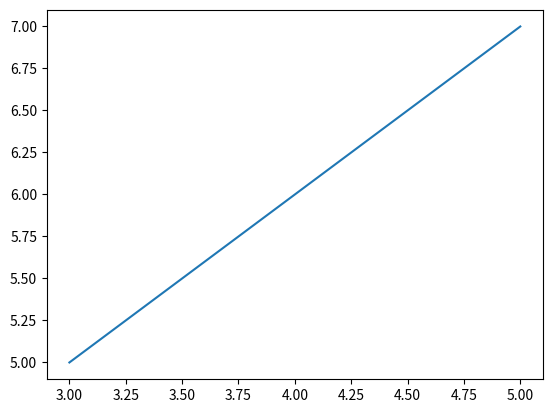

Recreate this plot in Python.


#%% 
x = [3,4,5]
print(x)
import matplotlib.pyplot as plt 
y = [5,6,7]
plt.plot(x, y)

